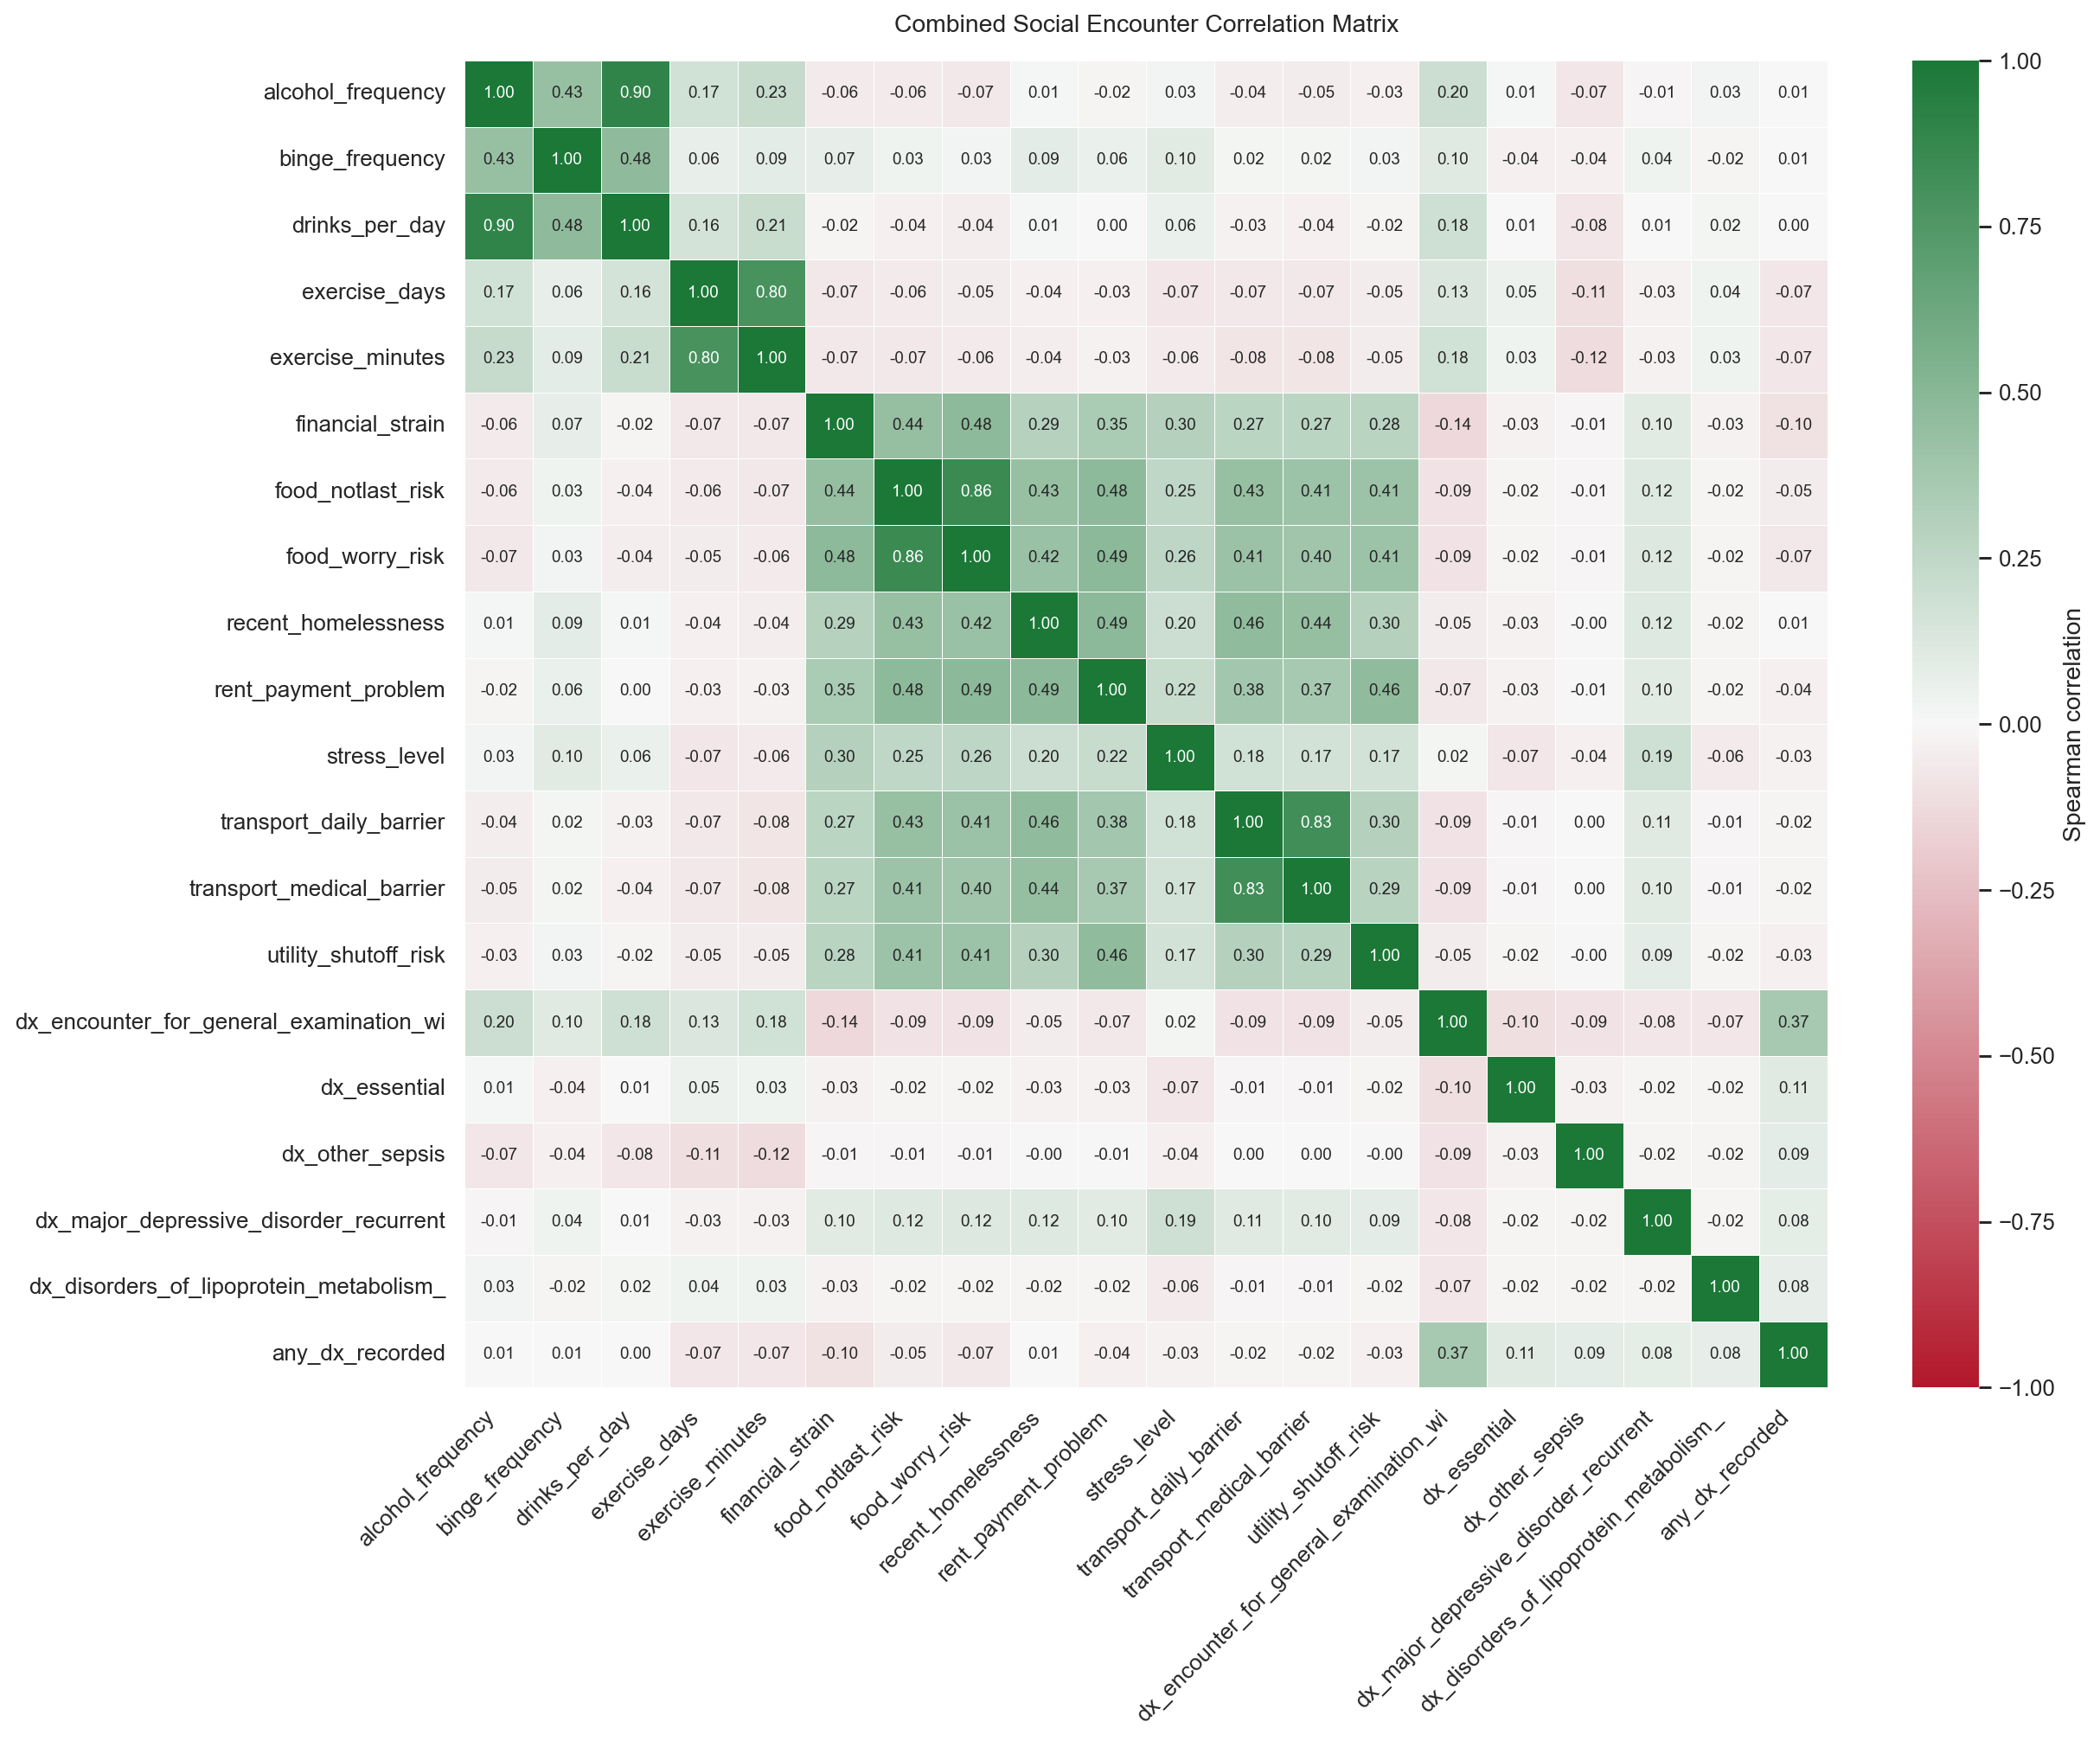

The table this chart was drawn from, first rows:
, alcohol_frequency, binge_frequency, drinks_per_day, exercise_days, exercise_minutes, financial_strain, food_notlast_risk, food_worry_risk, recent_homelessness, rent_payment_problem, stress_level, transport_daily_barrier, transport_medical_barrier, utility_shutoff_risk, dx_encounter_for_general_examination_wi, dx_essential, dx_other_sepsis, dx_major_depressive_disorder_recurrent, dx_disorders_of_lipoprotein_metabolism_, any_dx_recorded
alcohol_frequency, 1.0, 0.433, 0.904, 0.174, 0.225, -0.059, -0.061, -0.067, 0.008, -0.017, 0.029, -0.043, -0.051, -0.033, 0.196, 0.014, -0.075, -0.009, 0.026, 0.005
binge_frequency, 0.433, 1.0, 0.476, 0.063, 0.093, 0.073, 0.033, 0.031, 0.087, 0.055, 0.097, 0.022, 0.018, 0.026, 0.104, -0.035, -0.038, 0.036, -0.022, 0.006
drinks_per_day, 0.904, 0.476, 1.0, 0.159, 0.209, -0.022, -0.038, -0.041, 0.015, 0.001, 0.062, -0.031, -0.038, -0.016, 0.185, 0.006, -0.078, 0.005, 0.019, 0.001
exercise_days, 0.174, 0.063, 0.159, 1.0, 0.796, -0.065, -0.056, -0.052, -0.035, -0.033, -0.073, -0.067, -0.07, -0.049, 0.126, 0.049, -0.106, -0.026, 0.038, -0.072
exercise_minutes, 0.225, 0.093, 0.209, 0.796, 1.0, -0.068, -0.065, -0.059, -0.042, -0.031, -0.055, -0.08, -0.083, -0.051, 0.179, 0.034, -0.119, -0.027, 0.032, -0.074
financial_strain, -0.059, 0.073, -0.022, -0.065, -0.068, 1.0, 0.442, 0.48, 0.29, 0.351, 0.297, 0.273, 0.266, 0.281, -0.14, -0.026, -0.01, 0.099, -0.029, -0.097
food_notlast_risk, -0.061, 0.033, -0.038, -0.056, -0.065, 0.442, 1.0, 0.859, 0.433, 0.484, 0.25, 0.432, 0.413, 0.41, -0.091, -0.018, -0.01, 0.117, -0.018, -0.053
food_worry_risk, -0.067, 0.031, -0.041, -0.052, -0.059, 0.48, 0.859, 1.0, 0.422, 0.488, 0.264, 0.415, 0.396, 0.409, -0.09, -0.019, -0.015, 0.119, -0.018, -0.068
recent_homelessness, 0.008, 0.087, 0.015, -0.035, -0.042, 0.29, 0.433, 0.422, 1.0, 0.491, 0.196, 0.461, 0.44, 0.303, -0.049, -0.031, -0.002, 0.116, -0.021, 0.006
rent_payment_problem, -0.017, 0.055, 0.001, -0.033, -0.031, 0.351, 0.484, 0.488, 0.491, 1.0, 0.216, 0.381, 0.367, 0.462, -0.066, -0.027, -0.007, 0.101, -0.023, -0.039
stress_level, 0.029, 0.097, 0.062, -0.073, -0.055, 0.297, 0.25, 0.264, 0.196, 0.216, 1.0, 0.176, 0.171, 0.17, 0.016, -0.072, -0.036, 0.186, -0.061, -0.027
transport_daily_barrier, -0.043, 0.022, -0.031, -0.067, -0.08, 0.273, 0.432, 0.415, 0.461, 0.381, 0.176, 1.0, 0.827, 0.299, -0.087, -0.015, 0.003, 0.109, -0.014, -0.019
transport_medical_barrier, -0.051, 0.018, -0.038, -0.07, -0.083, 0.266, 0.413, 0.396, 0.44, 0.367, 0.171, 0.827, 1.0, 0.287, -0.091, -0.011, 0.002, 0.099, -0.015, -0.023
utility_shutoff_risk, -0.033, 0.026, -0.016, -0.049, -0.051, 0.281, 0.41, 0.409, 0.303, 0.462, 0.17, 0.299, 0.287, 1.0, -0.053, -0.017, -0.003, 0.089, -0.017, -0.032
dx_encounter_for_general_examination_wi, 0.196, 0.104, 0.185, 0.126, 0.179, -0.14, -0.091, -0.09, -0.049, -0.066, 0.016, -0.087, -0.091, -0.053, 1.0, -0.104, -0.088, -0.077, -0.074, 0.366
dx_essential, 0.014, -0.035, 0.006, 0.049, 0.034, -0.026, -0.018, -0.019, -0.031, -0.027, -0.072, -0.015, -0.011, -0.017, -0.104, 1.0, -0.026, -0.023, -0.022, 0.107
dx_other_sepsis, -0.075, -0.038, -0.078, -0.106, -0.119, -0.01, -0.01, -0.015, -0.002, -0.007, -0.036, 0.003, 0.002, -0.003, -0.088, -0.026, 1.0, -0.019, -0.018, 0.091
dx_major_depressive_disorder_recurrent, -0.009, 0.036, 0.005, -0.026, -0.027, 0.099, 0.117, 0.119, 0.116, 0.101, 0.186, 0.109, 0.099, 0.089, -0.077, -0.023, -0.019, 1.0, -0.016, 0.08
dx_disorders_of_lipoprotein_metabolism_, 0.026, -0.022, 0.019, 0.038, 0.032, -0.029, -0.018, -0.018, -0.021, -0.023, -0.061, -0.014, -0.015, -0.017, -0.074, -0.022, -0.018, -0.016, 1.0, 0.077
any_dx_recorded, 0.005, 0.006, 0.001, -0.072, -0.074, -0.097, -0.053, -0.068, 0.006, -0.039, -0.027, -0.019, -0.023, -0.032, 0.366, 0.107, 0.091, 0.08, 0.077, 1.0
